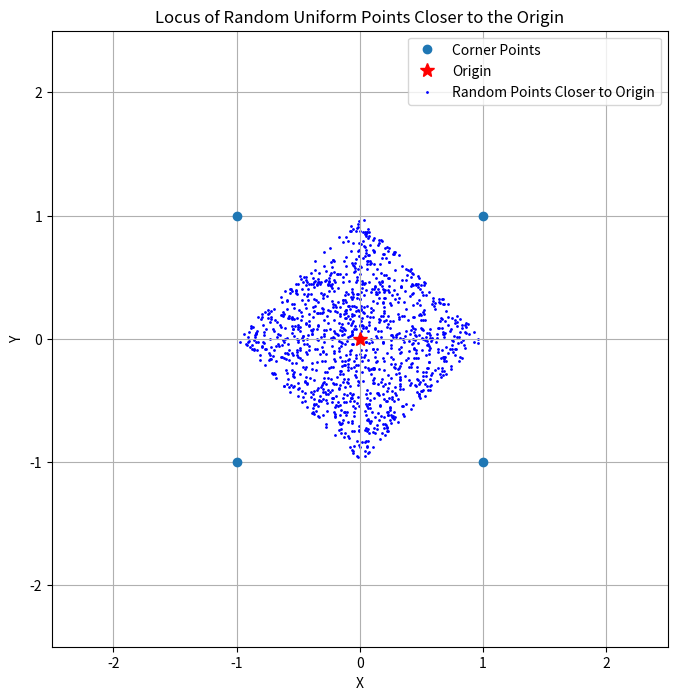

Write Python code to recreate this figure.
import matplotlib.pyplot as plt
import numpy as np

def distance(point1, point2):
    return np.sqrt((point1[0] - point2[0])**2 + (point1[1] - point2[1])**2)

corner_points = [(-1, 1), (1, 1), (-1, -1), (1, -1)]
origin = (0, 0)

n_points = 10000

x_values = np.random.uniform(-2, 2, n_points)
y_values = np.random.uniform(-2, 2, n_points)
random_points = np.column_stack((x_values, y_values))

points_closer_to_origin = [point for point in random_points if all(distance(point, origin) < distance(point, corner) for corner in corner_points)]

points_closer_to_origin_array = np.array(points_closer_to_origin)

plt.figure(figsize=(8, 8))
plt.plot(*zip(*corner_points), 'o', label='Corner Points')
plt.plot(origin[0], origin[1], 'r*', markersize=10, label='Origin')
plt.scatter(points_closer_to_origin_array[:, 0], points_closer_to_origin_array[:, 1], s=1, color='blue', label='Random Points Closer to Origin')
plt.xlim(-2.5, 2.5)
plt.ylim(-2.5, 2.5)
plt.grid(True)
plt.legend()
plt.title('Locus of Random Uniform Points Closer to the Origin')
plt.xlabel('X')
plt.ylabel('Y')
plt.gca().set_aspect('equal', adjustable='box')
plt.show()
